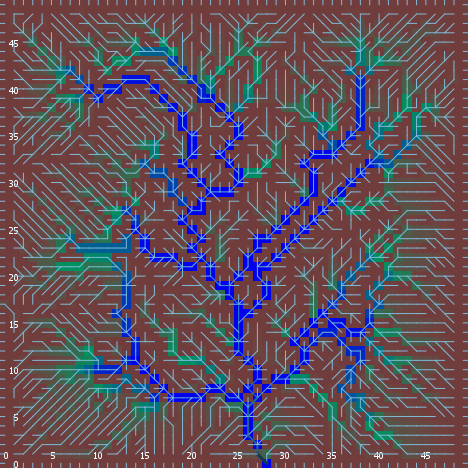

The file beside this chart, header and first rows:
export-world data (NetLogo 6.0.4)
land_05_withInitialEcologicalCommunities…
05/11/2020 14:34:43:576 +0100
RANDOM STATE
0 0 -1727483681 496 -1.7607285866405493 …
GLOBALS
min-pxcor, max-pxcor, min-pycor, max-pycor, perspective, subject, nextIndex, directed-links, ticks, display-mode, ecol_brushfrequencyinflection, ecol_brushfrequencyrate, ecol_grassfrequencyinflection, ecol_grassfrequencyrate, ecol_woodfrequencyinflection, ecol_woodfrequencyrate, elevationdistribution, elev_algorithm-style, elev_featureanglerange, elev_inversioniterations, elev_noise, elev_numdepressions, elev_numprotuberances, elev_numranges
0, 49, 0, 49, 0, nobody, 2600, "UNDIRECTED", -1, "ecological community composition", 15.69, 0.06796, 2.185, 0.05734, 36.21, 0.02998, [7.780818913145147 18.68254484489402 4.1…, "C#", 3.391, 0.8941, 2.012, 2, 2, 56
TURTLES
who, color, heading, xcor, ycor, shape, label, label-color, breed, hidden?, size, pen-size, pen-mode, numpoints
0, 45, 192, 37, 17, "default", "", 9.9, {breed flowholders}, true, 1, 1, "up", 
1, 115, 40, 33, 30, "default", "", 9.9, {breed flowholders}, true, 1, 1, "up", 
2, 97, 0, 35, 49, "line half", "", 9.9, {breed flowholders}, false, 1, 1, "up", 
3, 97, 0, 46, 49, "line half", "", 9.9, {breed flowholders}, false, 1, 1, "up", 
4, 125, 79, 7, 36, "default", "", 9.9, {breed flowholders}, true, 1, 1, "up", 
5, 135, 198, 35, 19, "default", "", 9.9, {breed flowholders}, true, 1, 1, "up", 
6, 105, 109, 14, 11, "default", "", 9.9, {breed flowholders}, true, 1, 1, "up", 
7, 15, 1, 5, 27, "default", "", 9.9, {breed flowholders}, true, 1, 1, "up", 
8, 95, 146, 33, 38, "default", "", 9.9, {breed flowholders}, true, 1, 1, "up", 
9, 65, 200, 46, 23, "default", "", 9.9, {breed flowholders}, true, 1, 1, "up", 
10, 125, 320, 42, 4, "default", "", 9.9, {breed flowholders}, true, 1, 1, "up", 
11, 105, 304, 27, 14, "default", "", 9.9, {breed flowholders}, true, 1, 1, "up", 
12, 65, 295, 38, 37, "default", "", 9.9, {breed flowholders}, true, 1, 1, "up", 
13, 5, 85, 29, 47, "default", "", 9.9, {breed flowholders}, true, 1, 1, "up", 
14, 95, 21, 36, 44, "default", "", 9.9, {breed flowholders}, true, 1, 1, "up", 
15, 5, 341, 12, 24, "default", "", 9.9, {breed flowholders}, true, 1, 1, "up", 
16, 125, 307, 42, 39, "default", "", 9.9, {breed flowholders}, true, 1, 1, "up", 
17, 35, 250, 19, 37, "default", "", 9.9, {breed flowholders}, true, 1, 1, "up", 
18, 97, 90, 49, 20, "line half", "", 9.9, {breed flowholders}, false, 1, 1, "up", 
19, 115, 358, 24, 42, "default", "", 9.9, {breed flowholders}, true, 1, 1, "up", 
20, 35, 316, 11, 38, "default", "", 9.9, {breed flowholders}, true, 1, 1, "up", 
21, 5, 47, 17, 8, "default", "", 9.9, {breed flowholders}, true, 1, 1, "up", 
22, 55, 346, 25, 19, "default", "", 9.9, {breed flowholders}, true, 1, 1, "up", 
23, 97, 0, 32, 49, "line half", "", 9.9, {breed flowholders}, false, 1, 1, "up", 
24, 125, 172, 36, 13, "default", "", 9.9, {breed flowholders}, true, 1, 1, "up", 
25, 97, 90, 49, 22, "line half", "", 9.9, {breed flowholders}, false, 1, 1, "up", 
26, 5, 300, 1, 9, "default", "", 9.9, {breed flowholders}, true, 1, 1, "up", 
27, 35, 47, 12, 37, "default", "", 9.9, {breed flowholders}, true, 1, 1, "up", 
28, 45, 177, 28, 4, "default", "", 9.9, {breed flowholders}, true, 1, 1, "up", 
29, 135, 127, 17, 20, "default", "", 9.9, {breed flowholders}, true, 1, 1, "up", 
30, 25, 9, 38, 1, "default", "", 9.9, {breed flowholders}, true, 1, 1, "up", 
31, 65, 201, 34, 45, "default", "", 9.9, {breed flowholders}, true, 1, 1, "up", 
32, 35, 202, 17, 24, "default", "", 9.9, {breed flowholders}, true, 1, 1, "up", 
33, 135, 19, 31, 19, "default", "", 9.9, {breed flowholders}, true, 1, 1, "up", 
34, 15, 286, 5, 3, "default", "", 9.9, {breed flowholders}, true, 1, 1, "up", 
35, 45, 320, 26, 14, "default", "", 9.9, {breed flowholders}, true, 1, 1, "up", 
36, 97, 180, 9, 0, "line half", "", 9.9, {breed flowholders}, false, 1, 1, "up", 
37, 125, 254, 44, 4, "default", "", 9.9, {breed flowholders}, true, 1, 1, "up", 
38, 5, 51, 9, 29, "default", "", 9.9, {breed flowholders}, true, 1, 1, "up", 
39, 97, 90, 49, 24, "line half", "", 9.9, {breed flowholders}, false, 1, 1, "up", 
40, 45, 119, 10, 10, "default", "", 9.9, {breed flowholders}, true, 1, 1, "up", 
41, 65, 218, 2, 12, "default", "", 9.9, {breed flowholders}, true, 1, 1, "up", 
42, 75, 39, 8, 45, "default", "", 9.9, {breed flowholders}, true, 1, 1, "up", 
43, 95, 106, 43, 37, "default", "", 9.9, {breed flowholders}, true, 1, 1, "up", 
44, 105, 180, 25, 41, "default", "", 9.9, {breed flowholders}, true, 1, 1, "up", 
45, 95, 17, 48, 35, "default", "", 9.9, {breed flowholders}, true, 1, 1, "up", 
46, 35, 67, 5, 40, "default", "", 9.9, {breed flowholders}, true, 1, 1, "up", 
47, 55, 66, 12, 47, "default", "", 9.9, {breed flowholders}, true, 1, 1, "up", 
48, 25, 119, 12, 27, "default", "", 9.9, {breed flowholders}, true, 1, 1, "up", 
49, 15, 265, 22, 11, "default", "", 9.9, {breed flowholders}, true, 1, 1, "up", 
50, 135, 94, 38, 4, "default", "", 9.9, {breed flowholders}, true, 1, 1, "up", 
... 12,433 more rows
